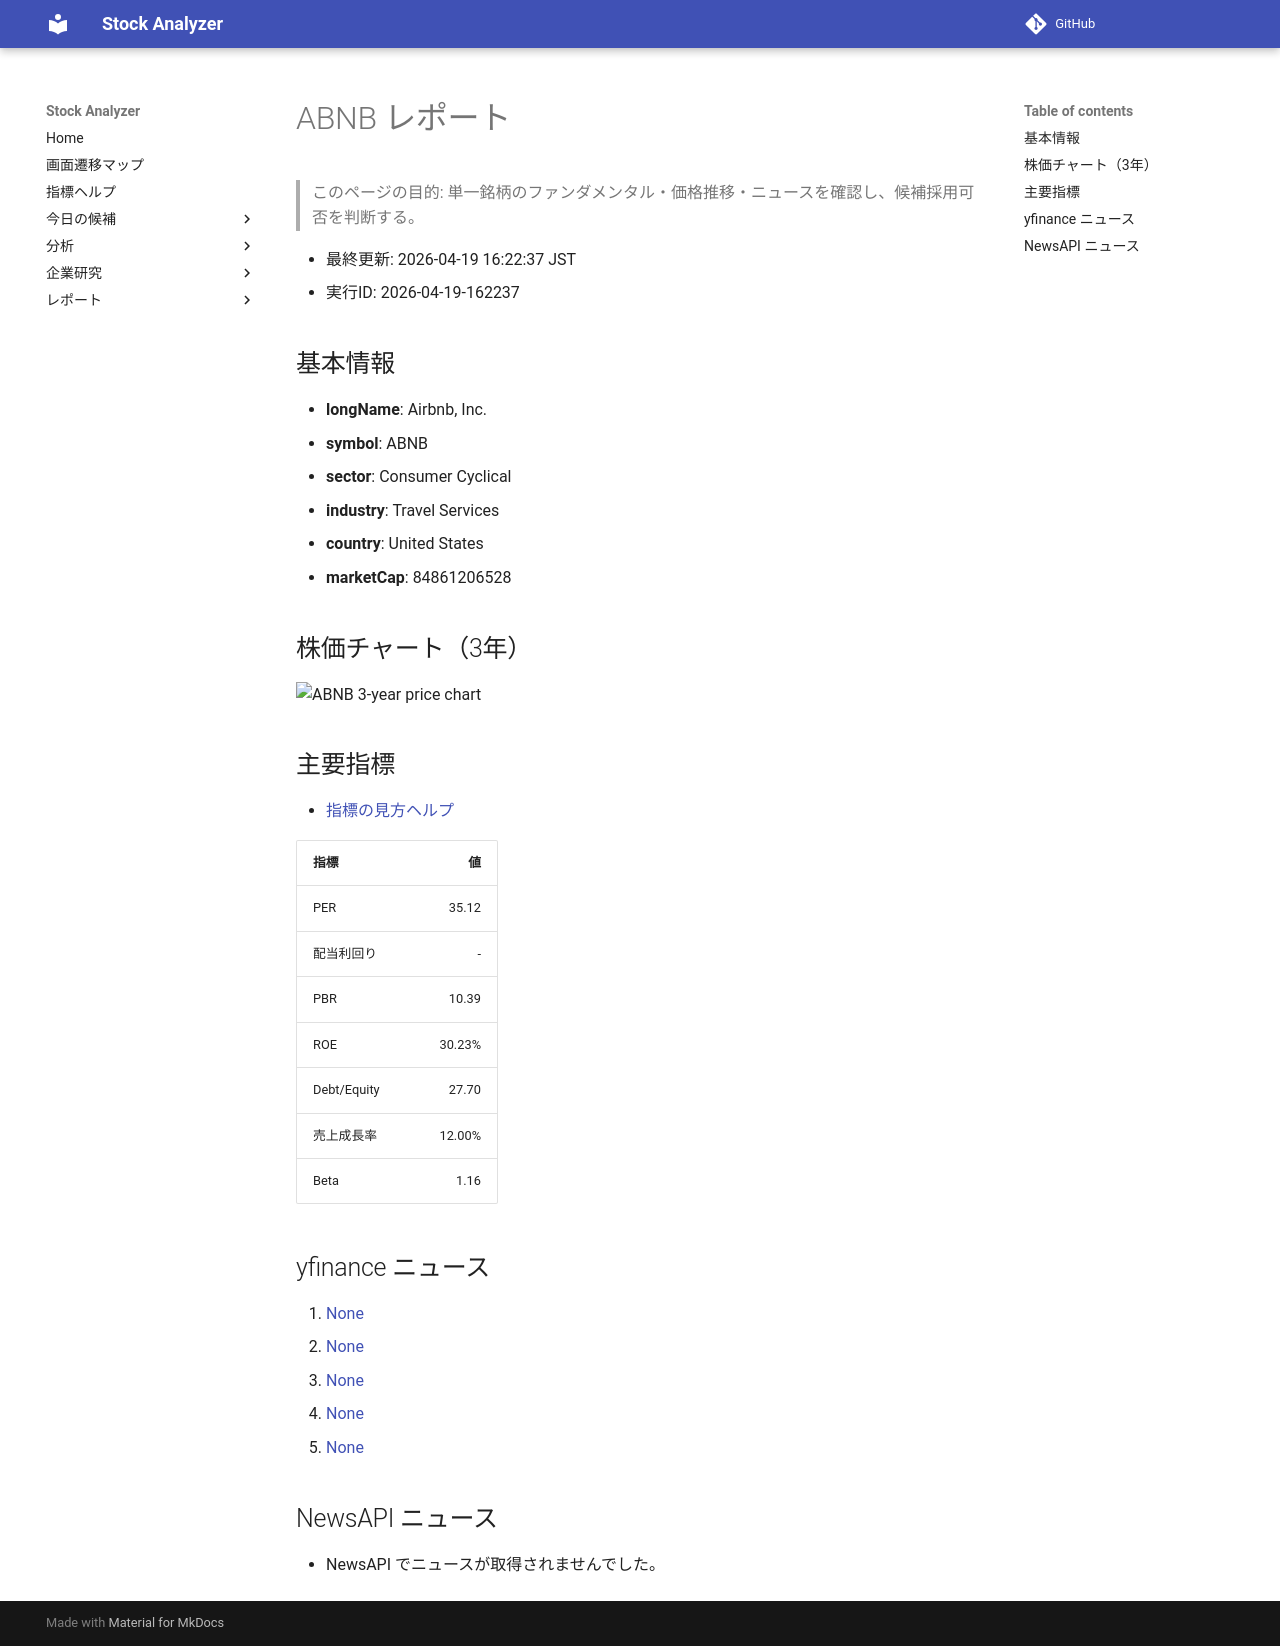

repository: Yumi-note/Making-APP · page: stocks/2026-04-19/162237/ABNB/index.html · generator: mkdocs

# ABNB レポート

> このページの目的: 単一銘柄のファンダメンタル・価格推移・ニュースを確認し、候補採用可否を判断する。

- 最終更新: 2026-04-19 16:22:37 JST
- 実行ID: 2026-04-19-162237

## 基本情報

- **longName**: Airbnb, Inc.
- **symbol**: ABNB
- **sector**: Consumer Cyclical
- **industry**: Travel Services
- **country**: United States
- **marketCap**: 84861206528

## 株価チャート（3年）

![ABNB 3-year price chart](ABNB_3y.png)

## 主要指標

- [指標の見方ヘルプ](../../../../indicators.md)

| 指標 | 値 |
|---|---:|
| PER | 35.12 |
| 配当利回り | - |
| PBR | 10.39 |
| ROE | 30.23% |
| Debt/Equity | 27.70 |
| 売上成長率 | 12.00% |
| Beta | 1.16 |

## yfinance ニュース

1. [None](None)
2. [None](None)
3. [None](None)
4. [None](None)
5. [None](None)

## NewsAPI ニュース

- NewsAPI でニュースが取得されませんでした。
